4-way image classification set "cleaned_data" from GitHub (AteeethNalla99/ai-healthcare-system-); label vocabulary: glioma, meningioma, no tumor, pituitary tumor.

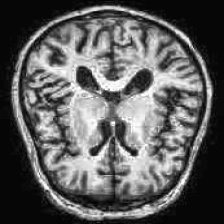
Label: no tumor

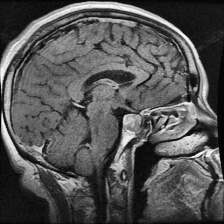
Label: pituitary tumor

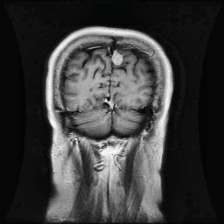
Label: meningioma

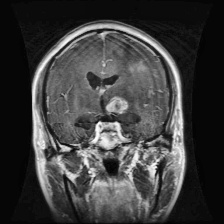
Label: glioma

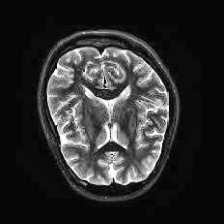
Label: no tumor

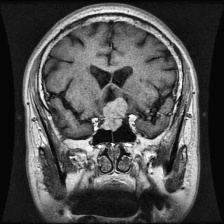
Label: pituitary tumor
